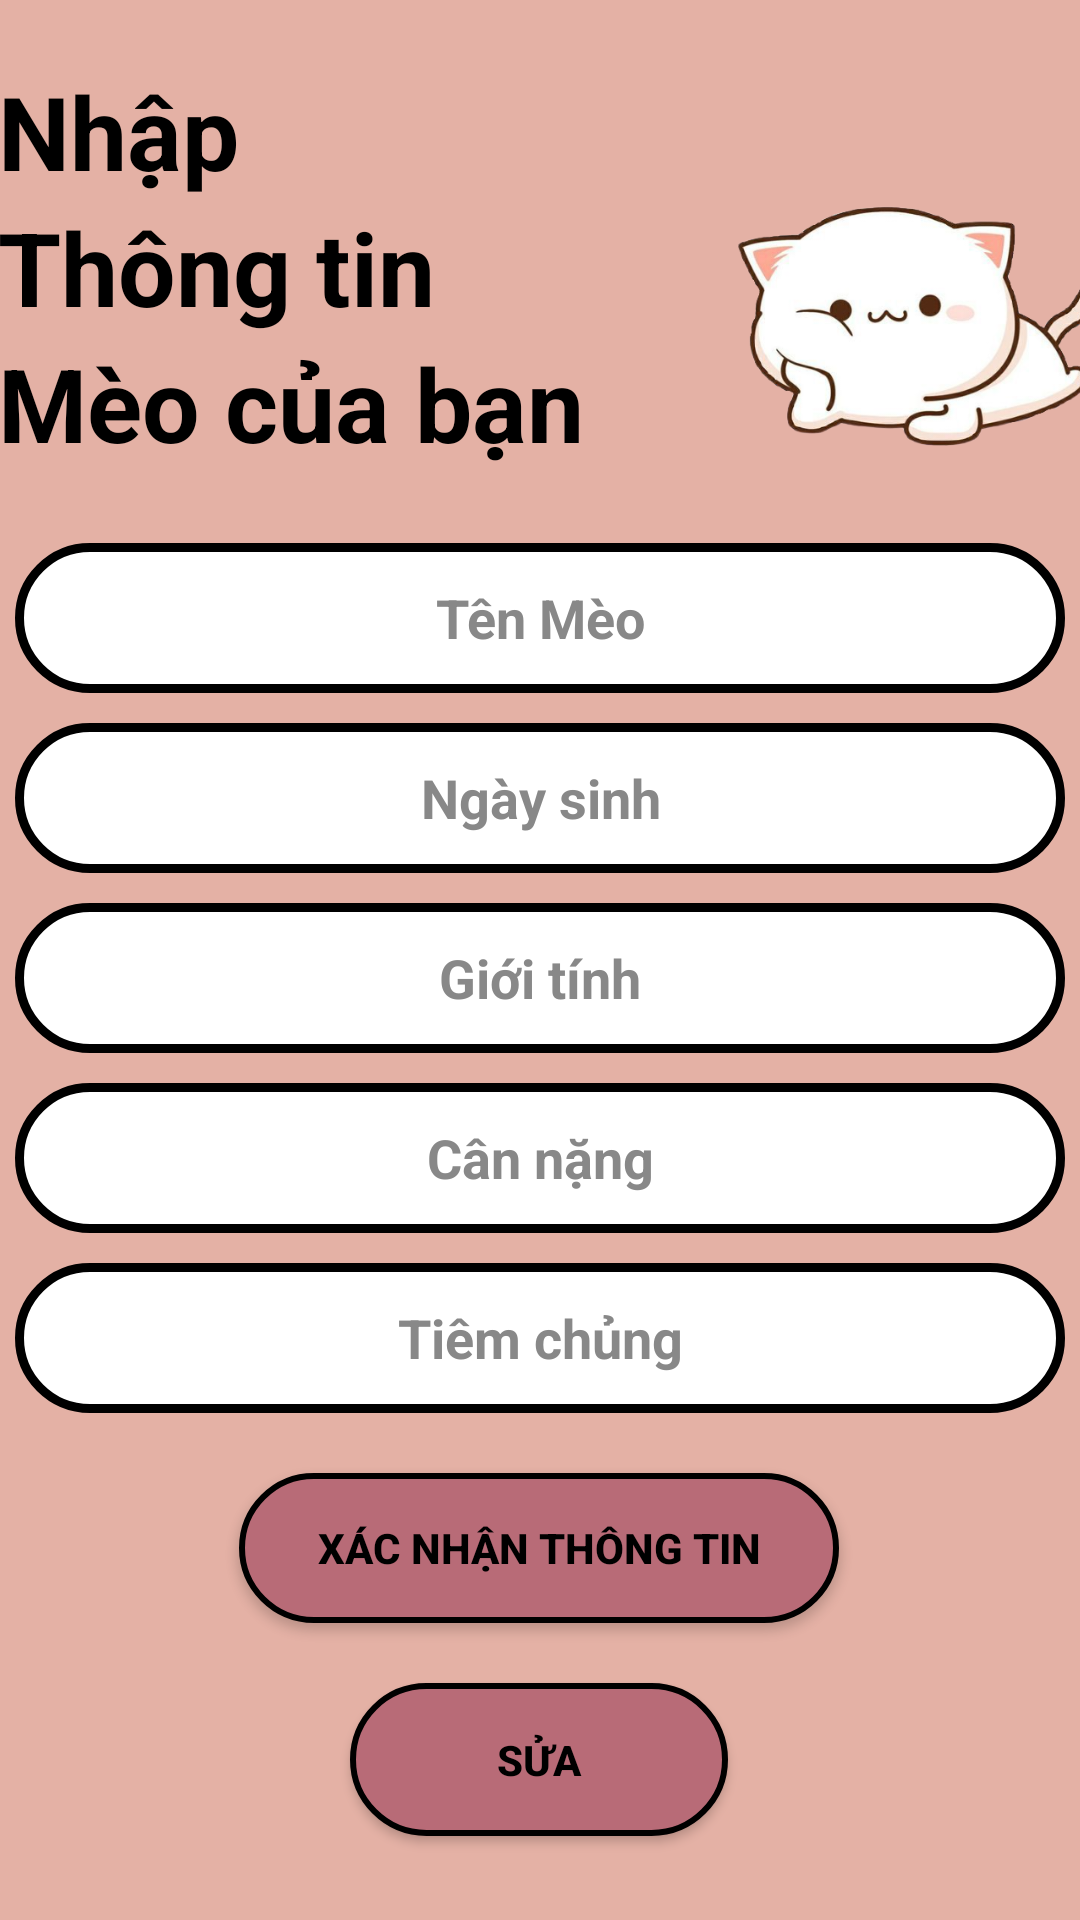

Produce the Android XML layout that renders to this screen, including the resource entries it uses.
<!-- AndroidManifest.xml: application theme Theme.MyCat -->
<!-- res/layout/activity_info_cat.xml -->
<?xml version="1.0" encoding="utf-8"?>
<androidx.constraintlayout.widget.ConstraintLayout xmlns:android="http://schemas.android.com/apk/res/android"
    xmlns:app="http://schemas.android.com/apk/res-auto"
    xmlns:tools="http://schemas.android.com/tools"
    android:layout_width="match_parent"
    android:layout_height="match_parent"
    android:background="@color/pink"
    tools:context=".Activity_InfoCat">


    <EditText
        android:id="@+id/catname"
        android:layout_width="350dp"
        android:layout_height="50dp"
        android:layout_marginTop="20dp"
        android:background="@drawable/radius_edittext"
        android:backgroundTintMode="add"
        android:ems="10"
        android:hint="Tên Mèo"
        android:inputType="textPersonName"
        android:minHeight="48dp"
        android:textAlignment="center"
        android:textColor="@color/black"
        android:textColorHint="@color/gray"
        android:textStyle="bold"
        app:layout_constraintEnd_toEndOf="parent"
        app:layout_constraintHorizontal_bias="0.51"
        app:layout_constraintStart_toStartOf="parent"
        app:layout_constraintTop_toBottomOf="@+id/linearLayout3" />

    <EditText
        android:id="@+id/cannang"
        android:layout_width="350dp"
        android:layout_height="50dp"
        android:layout_marginTop="10dp"
        android:background="@drawable/radius_edittext"
        android:backgroundTintMode="add"
        android:ems="10"
        android:hint="Cân nặng"
        android:inputType="textPersonName"
        android:minHeight="48dp"
        android:textAlignment="center"
        android:textColor="@color/black"
        android:textColorHint="@color/gray"
        android:textStyle="bold"
        app:layout_constraintEnd_toEndOf="parent"
        app:layout_constraintStart_toStartOf="parent"
        app:layout_constraintTop_toBottomOf="@+id/ngaysinh" />

    <EditText
        android:id="@+id/tiem"
        android:layout_width="350dp"
        android:layout_height="50dp"
        android:layout_marginTop="10dp"
        android:background="@drawable/radius_edittext"
        android:backgroundTintMode="add"
        android:ems="10"
        android:hint="Tiêm chủng"
        android:inputType="textPersonName"
        android:minHeight="48dp"
        android:textAlignment="center"
        android:textColor="@color/black"
        android:textColorHint="@color/gray"
        android:textStyle="bold"
        app:layout_constraintEnd_toEndOf="parent"
        app:layout_constraintStart_toStartOf="parent"
        app:layout_constraintTop_toBottomOf="@+id/cannang" />

    <EditText
        android:id="@+id/gioitinh"
        android:layout_width="350dp"
        android:layout_height="50dp"
        android:layout_marginTop="10dp"
        android:background="@drawable/radius_edittext"
        android:backgroundTintMode="add"
        android:ems="10"
        android:hint="Ngày sinh"
        android:inputType="date"
        android:minHeight="48dp"
        android:textAlignment="center"
        android:textColor="@color/black"
        android:textColorHint="@color/gray"
        android:textStyle="bold"
        app:layout_constraintEnd_toEndOf="parent"
        app:layout_constraintStart_toStartOf="parent"
        app:layout_constraintTop_toBottomOf="@+id/catname" />

    <EditText
        android:id="@+id/ngaysinh"
        android:layout_width="350dp"
        android:layout_height="50dp"
        android:layout_marginTop="10dp"
        android:background="@drawable/radius_edittext"
        android:backgroundTintMode="add"
        android:ems="10"
        android:hint="Giới tính"
        android:inputType="textPersonName"
        android:minHeight="48dp"
        android:textAlignment="center"
        android:textColor="@color/black"
        android:textColorHint="@color/gray"
        android:textStyle="bold"
        app:layout_constraintEnd_toEndOf="parent"
        app:layout_constraintStart_toStartOf="parent"
        app:layout_constraintTop_toBottomOf="@+id/gioitinh" />

    <Button
        android:id="@+id/btn_xacnhan_infocat"
        android:layout_width="200dp"
        android:layout_height="50dp"
        android:layout_marginTop="20dp"
        android:background="@drawable/radius_button"
        android:text="Xác nhận thông tin"
        android:textColor="@color/black"
        android:textStyle="bold"
        app:layout_constraintEnd_toEndOf="parent"
        app:layout_constraintHorizontal_bias="0.497"
        app:layout_constraintStart_toStartOf="parent"
        app:layout_constraintTop_toBottomOf="@+id/tiem" />

    <LinearLayout
        android:id="@+id/linearLayout3"
        android:layout_width="211dp"
        android:layout_height="145dp"
        android:layout_marginStart="50dp"
        android:layout_marginTop="16dp"
        android:background="@drawable/radius_relativelayout"
        android:orientation="vertical"
        app:layout_constraintEnd_toStartOf="@+id/next"
        app:layout_constraintStart_toStartOf="parent"
        app:layout_constraintTop_toTopOf="parent">

        <TextView
            android:id="@+id/textView15"
            android:layout_width="match_parent"
            android:layout_height="wrap_content"
            android:background="@color/pink"
            android:text="Nhập"
            android:textAlignment="viewStart"
            android:textColor="@color/black"
            android:textSize="34sp"
            android:textStyle="bold" />

        <TextView
            android:id="@+id/textView16"
            android:layout_width="match_parent"
            android:layout_height="wrap_content"
            android:text="Thông tin"
            android:textAlignment="textStart"
            android:textColor="@color/black"
            android:textSize="34sp"
            android:textStyle="bold" />

        <TextView
            android:id="@+id/textView17"
            android:layout_width="match_parent"
            android:layout_height="wrap_content"
            android:text="Mèo của bạn"
            android:textAlignment="viewStart"
            android:textColor="@color/black"
            android:textSize="34sp"
            android:textStyle="bold" />
    </LinearLayout>

    <ImageView
        android:id="@+id/next"
        android:layout_width="201dp"
        android:layout_height="141dp"
        android:layout_marginTop="20dp"
        android:layout_marginEnd="10dp"
        app:layout_constraintEnd_toEndOf="parent"
        app:layout_constraintStart_toEndOf="@+id/linearLayout3"
        app:layout_constraintTop_toTopOf="parent"
        app:srcCompat="@drawable/meocute3" />

    <Button
        android:id="@+id/btn_edit"
        android:layout_width="126dp"
        android:layout_height="51dp"
        android:layout_marginTop="20dp"
        android:background="@drawable/radius_button"
        android:text="Sửa"
        android:textColor="@color/black"
        android:textStyle="bold"
        app:layout_constraintEnd_toEndOf="parent"
        app:layout_constraintHorizontal_bias="0.498"
        app:layout_constraintStart_toStartOf="parent"
        app:layout_constraintTop_toBottomOf="@+id/btn_xacnhan_infocat" />


</androidx.constraintlayout.widget.ConstraintLayout>
<!-- resources referenced by this layout -->
<resources>
  <color name="black">#FF000000</color>
  <color name="gray">#888</color>
  <color name="pink">#E4B1A5</color>
  <!-- drawable meocute3: png bitmap (drawable, 108411 bytes) -->
  <!-- drawable radius_button (drawable) -->
  <?xml version="1.0" encoding="utf-8"?>
  <shape
      xmlns:android="http://schemas.android.com/apk/res/android"
      android:shape="rectangle">
  
      
      <solid
          android:color="@color/pink2" >
      </solid>
  
      
      <stroke
          android:width="2dp"
          android:color="@color/black" >
      </stroke>
  
      
      <padding
          android:left="10dp"
          android:top="10dp"
          android:right="10dp"
          android:bottom="10dp" >
      </padding>
  
      
      <corners
          android:radius="100dp" >
      </corners>
  
  </shape>
  <!-- drawable radius_edittext (drawable) -->
  <?xml version="1.0" encoding="utf-8"?>
  <shape
      xmlns:android="http://schemas.android.com/apk/res/android"
      android:shape="rectangle">
  
      
      <solid
          android:color="@color/white" >
      </solid>
  
      
      <stroke
          android:width="3dp"
          android:color="@color/black" >
      </stroke>
  
      
      <padding
          android:left="10dp"
          android:top="10dp"
          android:right="10dp"
          android:bottom="10dp" >
      </padding>
  
      
      <corners
          android:radius="100dp" >
      </corners>
  
  </shape>
  <!-- drawable radius_relativelayout (drawable) -->
  <shape
      xmlns:android="http://schemas.android.com/apk/res/android"
      android:shape="rectangle"   >
  
      <solid
          android:color="@null">
  
      </solid>
      <padding
          android:left="5dp"
          android:top="5dp"
          android:right="5dp"
          android:bottom="5dp"    >
      </padding>
  
      <corners
          android:radius="20dp"   >
      </corners>
  
  </shape>
  <style name="Theme.MyCat" parent="Theme.AppCompat.Light.NoActionBar">
          
          <item name="colorPrimary">@color/purple_500</item>
          <item name="colorPrimaryVariant">@color/purple_700</item>
          <item name="colorOnPrimary">@color/white</item>
          
          <item name="colorSecondary">@color/teal_200</item>
          <item name="colorSecondaryVariant">@color/teal_700</item>
          <item name="colorOnSecondary">@color/black</item>
          
          <item name="android:statusBarColor">@color/black</item>
          
      </style>
  <color name="pink2">#B86B77</color>
  <color name="white">#FFFFFFFF</color>
  <color name="purple_500">#FF6200EE</color>
  <color name="purple_700">#FF3700B3</color>
  <color name="teal_200">#FF03DAC5</color>
  <color name="teal_700">#FF018786</color>
</resources>
